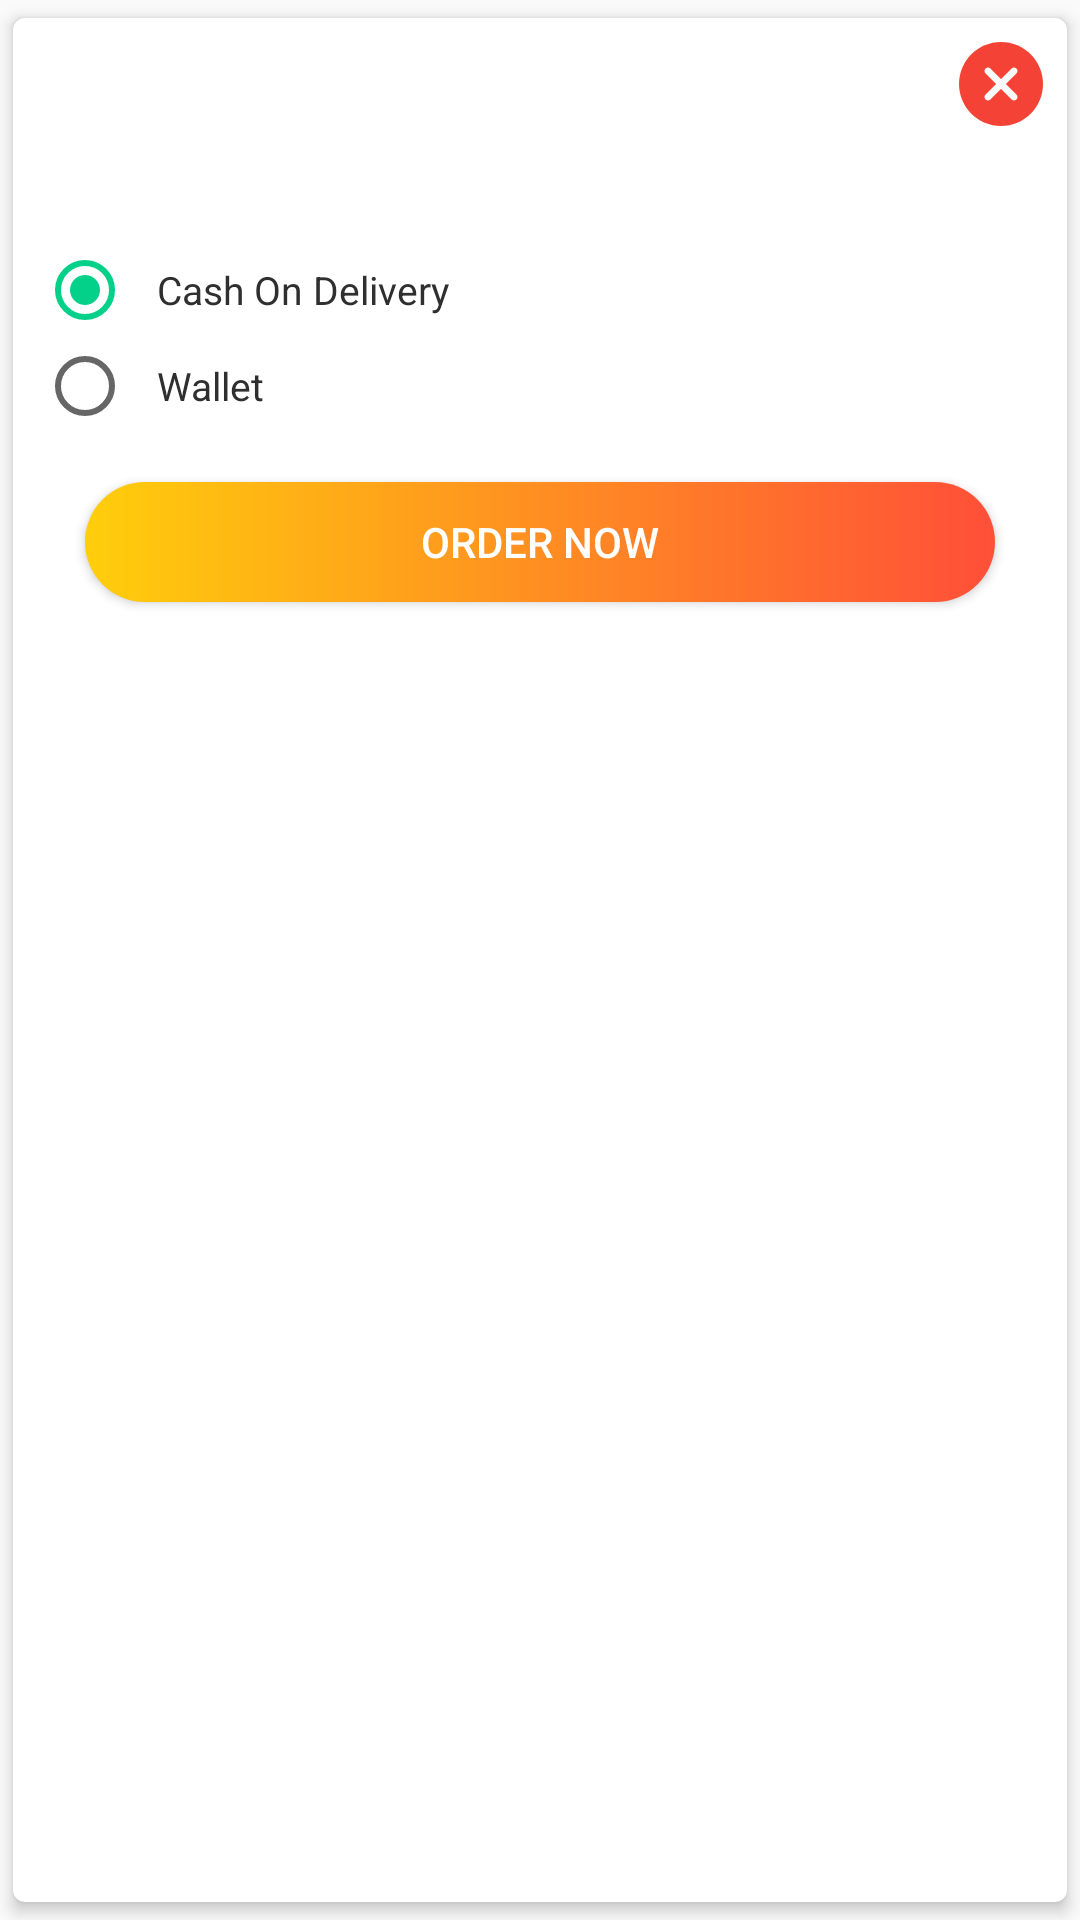

This screen was rendered from an Android layout file. Write that file and the resources it references.
<!-- AndroidManifest.xml: application theme NoActionThemeFull -->
<!-- res/layout/dialog_payment_mode.xml -->
<?xml version="1.0" encoding="utf-8"?>
<androidx.cardview.widget.CardView xmlns:android="http://schemas.android.com/apk/res/android"
    xmlns:app="http://schemas.android.com/apk/res-auto"
    xmlns:tools="http://schemas.android.com/tools"
    android:layout_width="330dp"
    android:layout_height="wrap_content"
    app:cardCornerRadius="4dp"
    app:cardElevation="3dp"
    app:cardUseCompatPadding="true">

    <androidx.constraintlayout.widget.ConstraintLayout
        android:layout_width="match_parent"
        android:layout_height="match_parent"
        android:paddingBottom="18dp">

        <RadioGroup
            android:id="@+id/radioGroup"
            android:layout_width="0dp"
            android:layout_height="wrap_content"
            android:layout_marginStart="8dp"
            android:layout_marginTop="8dp"
            android:layout_marginEnd="8dp"
            android:orientation="vertical"
            app:layout_constraintEnd_toEndOf="parent"
            app:layout_constraintStart_toStartOf="parent"
            app:layout_constraintTop_toBottomOf="@+id/tv_pay_amt">

            <RadioButton
                android:id="@+id/rb_cod"
                android:layout_width="wrap_content"
                android:layout_height="wrap_content"
                android:checked="true"
                android:paddingStart="8dp"
                android:text="Cash On Delivery"
                android:textAppearance="@style/TextFieldBold"
                android:textColor="@color/pin_bg"
                android:textSize="13sp" />

            <RadioButton
                android:id="@+id/rb_wallet"
                android:layout_width="wrap_content"
                android:layout_height="wrap_content"
                android:paddingStart="8dp"
                android:text="Wallet"
                android:textAppearance="@style/TextFieldBold"
                android:textColor="@color/pin_bg"
                android:textSize="13sp" />

        </RadioGroup>

        <Button
            android:id="@+id/btn_pay"
            android:layout_width="0dp"
            android:layout_height="40dp"
            android:layout_marginStart="24dp"
            android:layout_marginTop="16dp"
            android:layout_marginEnd="24dp"
            android:background="@drawable/gradient_btn"
            android:text="Order Now"
            android:textColor="@color/white"
            app:layout_constraintEnd_toEndOf="parent"
            app:layout_constraintStart_toStartOf="parent"
            app:layout_constraintTop_toBottomOf="@+id/radioGroup" />

        <TextView
            android:id="@+id/tv_pay_amt"
            android:layout_width="wrap_content"
            android:layout_height="wrap_content"
            android:layout_marginStart="8dp"
            android:layout_marginTop="8dp"
            android:layout_marginEnd="8dp"
            android:textAppearance="@style/TextFieldBold"
            android:textColor="@color/colorPrimaryDark"
            android:textSize="17sp"
            app:layout_constraintEnd_toEndOf="parent"
            app:layout_constraintStart_toStartOf="parent"
            app:layout_constraintTop_toBottomOf="@+id/img_close" />

        <ImageView
            android:id="@+id/img_close"
            android:layout_width="28dp"
            android:layout_height="28dp"
            android:layout_marginTop="8dp"
            android:layout_marginEnd="8dp"
            app:layout_constraintEnd_toEndOf="parent"
            app:layout_constraintTop_toTopOf="parent"
            app:srcCompat="@drawable/ic_cross"
            tools:ignore="VectorDrawableCompat" />

    </androidx.constraintlayout.widget.ConstraintLayout>

</androidx.cardview.widget.CardView>
<!-- resources referenced by this layout -->
<resources>
  <color name="colorPrimaryDark">#0063e8</color>
  <color name="pin_bg">#2f2f2f</color>
  <color name="white">#ffffff</color>
  <!-- drawable gradient_btn (drawable) -->
  <?xml version="1.0" encoding="utf-8"?>
  <shape xmlns:android="http://schemas.android.com/apk/res/android"
      android:shape="rectangle">
  
      <padding
          android:bottom="8dp"
          android:left="8dp"
          android:right="8dp"
          android:top="8dp" />
  
      <gradient
          android:angle="360"
          android:endColor="@color/orange"
          android:startColor="@color/yellow" />
      <corners android:radius="30dp" />
  </shape>
  <!-- drawable ic_cross (drawable) -->
  <vector xmlns:android="http://schemas.android.com/apk/res/android"
      android:width="20dp"
      android:height="20dp"
      android:viewportWidth="512"
      android:viewportHeight="512">
      <path
          android:fillColor="#f44336"
          android:pathData="m256,0c-141.164,0 -256,114.836 -256,256s114.836,256 256,256 256,-114.836 256,-256 -114.836,-256 -256,-256zM256,0" />
      <path
          android:fillColor="#fafafa"
          android:pathData="m350.273,320.105c8.34,8.344 8.34,21.824 0,30.168 -4.16,4.16 -9.621,6.25 -15.086,6.25 -5.461,0 -10.922,-2.09 -15.082,-6.25l-64.105,-64.109 -64.105,64.109c-4.16,4.16 -9.621,6.25 -15.082,6.25 -5.465,0 -10.926,-2.09 -15.086,-6.25 -8.34,-8.344 -8.34,-21.824 0,-30.168l64.109,-64.105 -64.109,-64.105c-8.34,-8.344 -8.34,-21.824 0,-30.168 8.344,-8.34 21.824,-8.34 30.168,0l64.105,64.109 64.105,-64.109c8.344,-8.34 21.824,-8.34 30.168,0 8.34,8.344 8.34,21.824 0,30.168l-64.109,64.105zM350.273,320.105" />
  </vector>
  <style name="TextFieldBold" parent="android:Widget.Holo.Light.TextView">
  
      </style>
  <style name="NoActionThemeFull" parent="Theme.AppCompat.Light.NoActionBar">
          
          <item name="colorPrimary">@color/colorPrimary</item>
          <item name="colorPrimaryDark">@color/colorPrimaryDark</item>
          <item name="colorAccent">@color/colorAccent</item>
          <item name="android:windowFullscreen">true</item>
          <item name="android:windowDisablePreview">true</item>
      </style>
  <color name="orange">#ff4f38</color>
  <color name="yellow">#ffce0b</color>
  <color name="colorPrimary">#0063e8</color>
  <color name="colorAccent">#03D189</color>
</resources>
